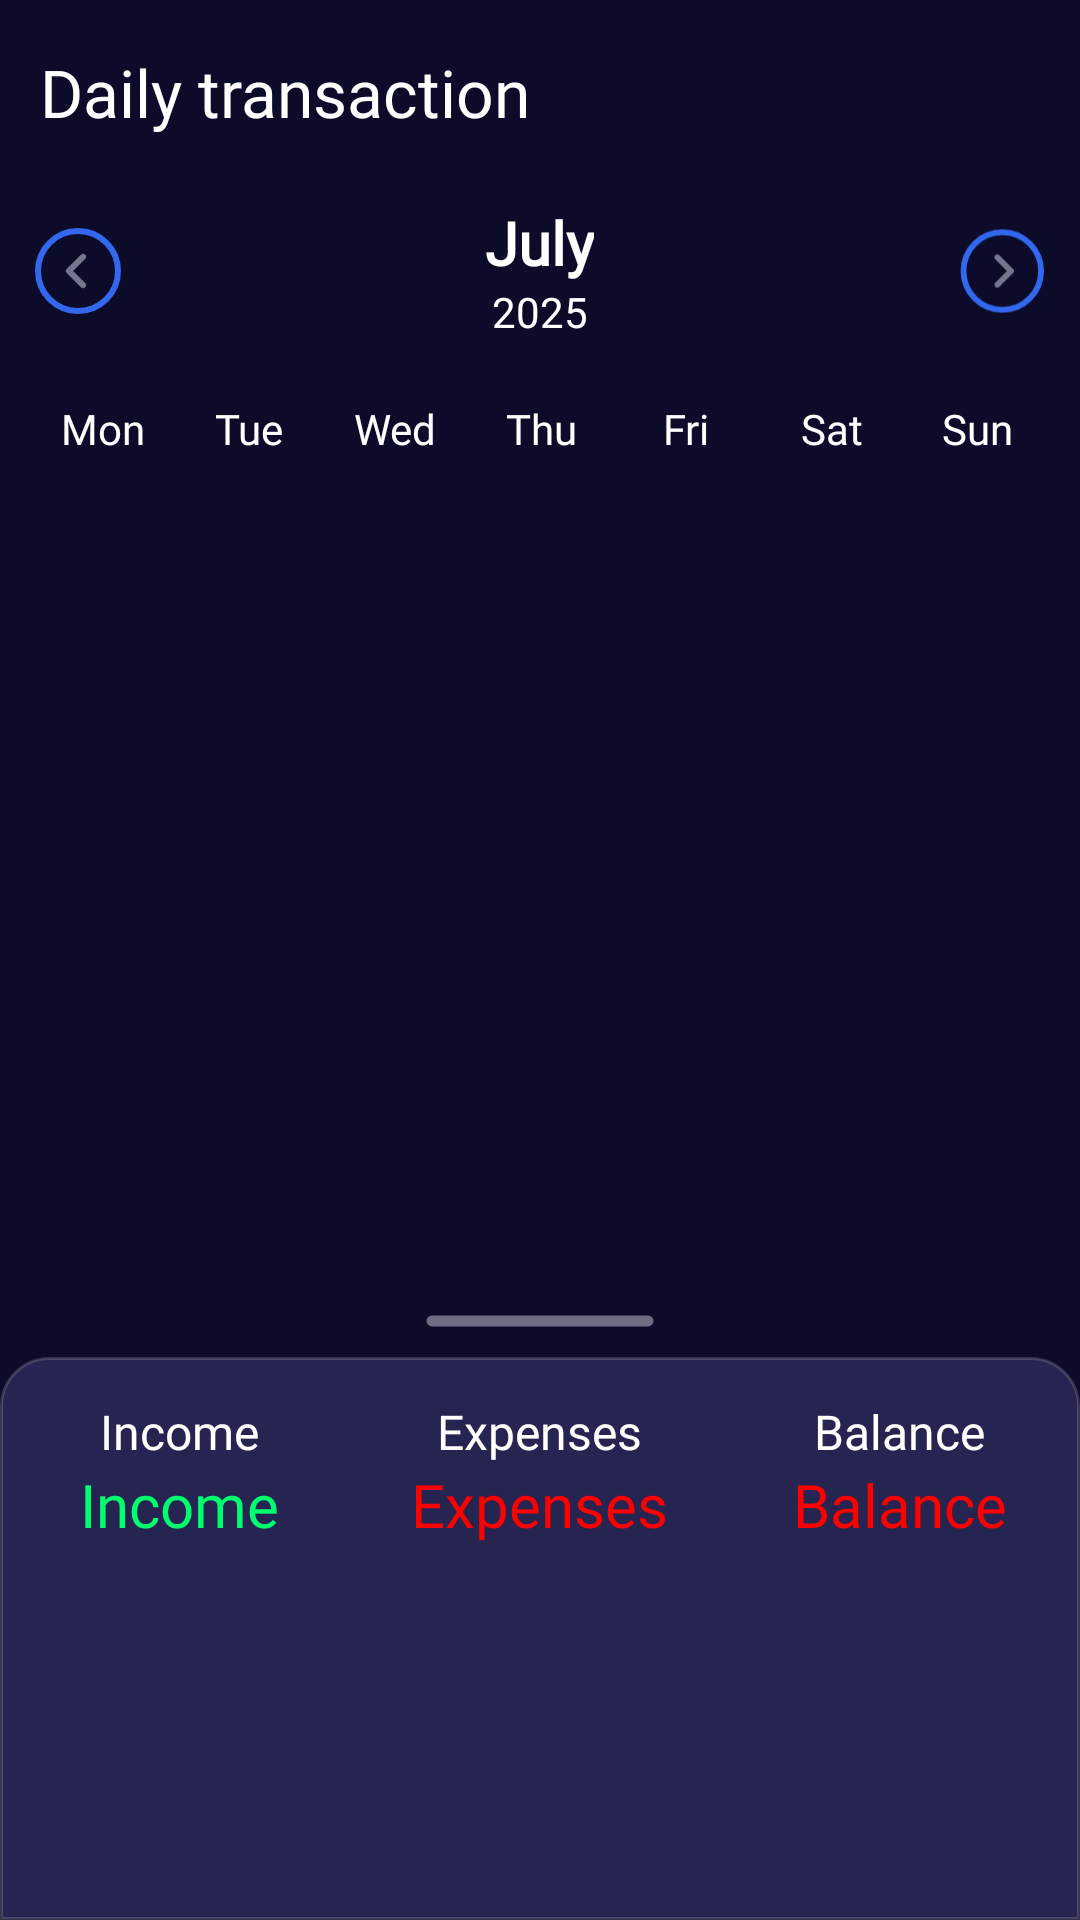

Produce the Android XML layout that renders to this screen, including the resource entries it uses.
<!-- AndroidManifest.xml: application theme Theme.MoneyManager -->
<!-- res/layout/fragment_transaction.xml -->
<?xml version="1.0" encoding="utf-8"?>
<FrameLayout xmlns:android="http://schemas.android.com/apk/res/android"
    xmlns:tools="http://schemas.android.com/tools"
    xmlns:app="http://schemas.android.com/apk/res-auto"
    android:layout_width="match_parent"
    android:layout_height="match_parent"
    android:background="#0C0B2A">

    <androidx.constraintlayout.widget.ConstraintLayout
        android:layout_width="match_parent"
        android:layout_height="match_parent">

        <TextView
            android:id="@+id/iv1"
            android:layout_width="wrap_content"
            android:layout_height="wrap_content"
            android:layout_marginStart="13dp"
            android:layout_marginTop="16dp"
            android:drawablePadding="5dp"
            android:fontFamily="@font/cubano"
            android:gravity="center"
            android:textSize="22sp"
            android:text="@string/daily"
            android:textColor="@color/white"
            app:layout_constraintStart_toStartOf="parent"
            app:layout_constraintTop_toTopOf="parent" />

        <LinearLayout
            android:id="@+id/ll1"
            android:layout_width="match_parent"
            android:layout_height="wrap_content"
            android:orientation="vertical"
            app:layout_constraintTop_toBottomOf="@+id/iv1"
            app:layout_constraintBottom_toTopOf="@+id/img2"
            android:padding="10dp">

            
            <LinearLayout
                android:layout_width="match_parent"
                android:layout_height="wrap_content"
                android:orientation="horizontal"
                android:gravity="center_vertical"
                android:paddingVertical="12dp">

                <ImageView
                    android:id="@+id/btnPrevMonth"
                    android:layout_width="32dp"
                    android:layout_height="32dp"
                    android:src="@drawable/ic_circle_left"/>

                <LinearLayout
                    android:layout_width="0dp"
                    android:layout_height="wrap_content"
                    android:layout_weight="1"
                    android:orientation="vertical"
                    android:gravity="center">

                    <TextView
                        android:id="@+id/tvMonth"
                        android:layout_width="wrap_content"
                        android:layout_height="wrap_content"
                        android:text="July"
                        android:textColor="@color/white"
                        android:textSize="20sp"
                        android:fontFamily="@font/opensans_700"
                        android:textStyle="bold" />

                    <TextView
                        android:id="@+id/tvYear"
                        android:layout_width="wrap_content"
                        android:layout_height="wrap_content"
                        android:text="2025"
                        android:textColor="@color/white"
                        android:textSize="14sp"
                        android:fontFamily="@font/opensans_400" />
                </LinearLayout>

                <ImageView
                    android:id="@+id/btnNextMonth"
                    android:layout_width="32dp"
                    android:layout_height="32dp"
                    android:src="@drawable/ic_circle_right" />
            </LinearLayout>

            
            <GridLayout
                android:layout_width="match_parent"
                android:layout_height="wrap_content"
                android:columnCount="7"
                android:rowCount="1"
                android:layout_marginTop="8dp">

                
                <TextView android:text="Mon" style="@style/CalendarDayLabel" />
                <TextView android:text="Tue" style="@style/CalendarDayLabel" />
                <TextView android:text="Wed" style="@style/CalendarDayLabel" />
                <TextView android:text="Thu" style="@style/CalendarDayLabel" />
                <TextView android:text="Fri" style="@style/CalendarDayLabel" />
                <TextView android:text="Sat" style="@style/CalendarDayLabel" />
                <TextView android:text="Sun" style="@style/CalendarDayLabel" />
            </GridLayout>

            
            <GridLayout
                android:id="@+id/calendarGrid"
                android:layout_width="match_parent"
                android:layout_height="264dp"
                android:columnCount="7"
                android:layout_marginTop="12dp"
                android:rowCount="6"
                android:alignmentMode="alignMargins" />

        </LinearLayout>

        <androidx.appcompat.widget.AppCompatImageView
            android:id="@+id/img2"
            android:layout_width="wrap_content"
            android:layout_height="wrap_content"
            app:layout_constraintStart_toStartOf="parent"
            app:layout_constraintEnd_toEndOf="parent"
            app:layout_constraintTop_toBottomOf="@+id/ll1"
            app:layout_constraintBottom_toTopOf="@+id/cl1"
            android:src="@drawable/ic_line2"
            android:layout_marginBottom="12dp"/>

        <androidx.constraintlayout.widget.ConstraintLayout
            android:id="@+id/cl1"
            android:layout_width="match_parent"
            android:layout_height="0dp"
            android:paddingBottom="110dp"
            android:layout_marginTop="14dp"
            app:layout_constraintBottom_toBottomOf="parent"
            app:layout_constraintTop_toBottomOf="@+id/ll1"
            android:background="@drawable/bg_bg_fragment_home">

            <LinearLayout
                android:id="@+id/llTotal"
                android:layout_width="match_parent"
                android:layout_height="wrap_content"
                app:layout_constraintTop_toTopOf="parent"
                android:orientation="horizontal"
                android:visibility="visible"
                android:paddingVertical="14dp">

                <LinearLayout
                    android:layout_width="0dp"
                    android:layout_height="match_parent"
                    android:layout_weight="1"
                    android:orientation="vertical"
                    android:gravity="center">
                    <TextView
                        android:layout_width="wrap_content"
                        android:layout_height="wrap_content"
                        android:text="@string/income"
                        android:textColor="@color/white"
                        android:textSize="16sp"
                        android:fontFamily="@font/opensans_600"/>
                    <TextView
                        android:id="@+id/tvTotalIncome"
                        android:layout_width="wrap_content"
                        android:layout_height="wrap_content"
                        android:text="@string/income"
                        android:textColor="#00FF6F"
                        android:textSize="20sp"
                        android:fontFamily="@font/opensans_700"/>
                </LinearLayout>

                <LinearLayout
                    android:layout_width="0dp"
                    android:layout_height="match_parent"
                    android:layout_weight="1"
                    android:orientation="vertical"
                    android:gravity="center">
                    <TextView
                        android:layout_width="wrap_content"
                        android:layout_height="wrap_content"
                        android:text="@string/expenses"
                        android:textColor="@color/white"
                        android:textSize="16sp"
                        android:fontFamily="@font/opensans_600"/>
                    <TextView
                        android:id="@+id/tvTotalExpanse"
                        android:layout_width="wrap_content"
                        android:layout_height="wrap_content"
                        android:text="@string/expenses"
                        android:textColor="#FF0000"
                        android:textSize="20sp"
                        android:fontFamily="@font/opensans_700"/>
                </LinearLayout>

                <LinearLayout
                    android:layout_width="0dp"
                    android:layout_height="match_parent"
                    android:layout_weight="1"
                    android:orientation="vertical"
                    android:gravity="center">
                    <TextView
                        android:layout_width="wrap_content"
                        android:layout_height="wrap_content"
                        android:text="@string/balance"
                        android:textColor="@color/white"
                        android:textSize="16sp"
                        android:fontFamily="@font/opensans_600"/>
                    <TextView
                        android:id="@+id/tvTotalBalance"
                        android:layout_width="wrap_content"
                        android:layout_height="wrap_content"
                        android:text="@string/balance"
                        android:textColor="#FF0000"
                        android:textSize="20sp"
                        android:fontFamily="@font/opensans_700"/>
                </LinearLayout>
            </LinearLayout>

            <androidx.constraintlayout.widget.ConstraintLayout
                android:id="@+id/clEmpty"
                android:layout_width="match_parent"
                android:layout_height="match_parent"
                android:visibility="invisible">
                <TextView
                    android:id="@+id/tv1"
                    android:layout_width="wrap_content"
                    android:layout_height="wrap_content"
                    android:text="@string/your_list_is_empty"
                    android:textColor="@color/white"
                    android:textSize="20sp"
                    android:fontFamily="@font/opensans_700"
                    android:textStyle="bold"
                    app:layout_constraintStart_toStartOf="parent"
                    app:layout_constraintEnd_toEndOf="parent"
                    app:layout_constraintTop_toTopOf="parent"
                    android:layout_marginTop="16dp"/>

                <androidx.appcompat.widget.AppCompatImageView
                    android:id="@+id/img1"
                    android:layout_width="wrap_content"
                    android:layout_height="wrap_content"
                    android:src="@drawable/img_calendar1"
                    android:layout_marginTop="16dp"
                    app:layout_constraintTop_toBottomOf="@+id/tv1"
                    app:layout_constraintStart_toStartOf="parent"
                    app:layout_constraintEnd_toEndOf="parent"
                    />

                <TextView
                    android:id="@+id/tv2"
                    android:layout_width="wrap_content"
                    android:layout_height="wrap_content"
                    android:text="@string/looks_like_you"
                    android:textColor="#DCDCDC"
                    android:textSize="14sp"
                    android:textAlignment="center"
                    android:fontFamily="@font/opensans_400"
                    android:textStyle="bold"
                    app:layout_constraintStart_toStartOf="parent"
                    app:layout_constraintEnd_toEndOf="parent"
                    android:layout_marginTop="16dp"
                    app:layout_constraintTop_toBottomOf="@id/img1"/>
            </androidx.constraintlayout.widget.ConstraintLayout>
        </androidx.constraintlayout.widget.ConstraintLayout>
    </androidx.constraintlayout.widget.ConstraintLayout>
</FrameLayout>
<!-- resources referenced by this layout -->
<resources>
  <color name="white">#FFFFFF</color>
  <!-- drawable bg_bg_fragment_home (drawable) -->
  <?xml version="1.0" encoding="utf-8"?>
  <shape xmlns:android="http://schemas.android.com/apk/res/android"
      android:shape="rectangle">
  
    
    <solid android:color="@color/cl_text_262450" />
  
    <corners
        android:topLeftRadius="16dp"
        android:topRightRadius="16dp"
        android:bottomLeftRadius="0dp"
        android:bottomRightRadius="0dp" />
  
    <stroke
        android:width="1dp"
        android:color="#2AFFFFFF"/>
  </shape>
  <!-- drawable ic_circle_left (drawable) -->
  <vector xmlns:android="http://schemas.android.com/apk/res/android"
      android:width="32dp"
      android:height="32dp"
      android:viewportWidth="32"
      android:viewportHeight="32">
    <path
        android:pathData="M16,29.333C23.364,29.333 29.334,23.364 29.334,16C29.334,8.636 23.364,2.667 16,2.667C8.637,2.667 2.667,8.636 2.667,16C2.667,23.364 8.637,29.333 16,29.333Z"
        android:strokeLineJoin="round"
        android:strokeWidth="2"
        android:fillColor="#00000000"
        android:strokeColor="#3368EE"
        android:strokeLineCap="round"/>
    <path
        android:pathData="M17.68,20.706L12.986,16L17.68,11.293"
        android:strokeAlpha="0.5"
        android:strokeLineJoin="round"
        android:strokeWidth="2"
        android:fillColor="#00000000"
        android:strokeColor="#DBE5F0"
        android:fillAlpha="0.5"
        android:strokeLineCap="round"/>
  </vector>
  <!-- drawable ic_circle_right (drawable) -->
  <vector xmlns:android="http://schemas.android.com/apk/res/android"
      android:width="33dp"
      android:height="32dp"
      android:viewportWidth="33"
      android:viewportHeight="32">
    <path
        android:pathData="M16.604,29.333C9.24,29.333 3.271,23.364 3.271,16C3.271,8.636 9.24,2.667 16.604,2.667C23.968,2.667 29.938,8.636 29.938,16C29.938,23.364 23.968,29.333 16.604,29.333Z"
        android:strokeLineJoin="round"
        android:strokeWidth="2"
        android:fillColor="#00000000"
        android:strokeColor="#3368EE"
        android:strokeLineCap="round"/>
    <path
        android:pathData="M14.925,20.706L19.618,16L14.925,11.293"
        android:strokeAlpha="0.5"
        android:strokeLineJoin="round"
        android:strokeWidth="2"
        android:fillColor="#00000000"
        android:strokeColor="#DBE5F0"
        android:fillAlpha="0.5"
        android:strokeLineCap="round"/>
  </vector>
  <!-- drawable ic_line2 (drawable) -->
  <vector xmlns:android="http://schemas.android.com/apk/res/android"
      android:width="76dp"
      android:height="4dp"
      android:viewportWidth="76"
      android:viewportHeight="4">
    <path
        android:pathData="M2,2H74"
        android:strokeAlpha="0.5"
        android:strokeWidth="3.62197"
        android:fillColor="#00000000"
        android:strokeColor="#CED3DE"
        android:fillAlpha="0.5"
        android:strokeLineCap="round"/>
  </vector>
  <!-- drawable img_calendar1: png bitmap (drawable, 21295 bytes) -->
  <string name="balance">Balance</string>
  <string name="daily">Daily transaction</string>
  <string name="expenses">Expenses</string>
  <string name="income">Income</string>
  <string name="looks_like_you">Looks like you haven\'t added anything\nto your Daily Balance list yet</string>
  <string name="your_list_is_empty">Your List is Empty</string>
  <style name="CalendarDayLabel">
          <item name="android:layout_width">0dp</item>
          <item name="android:layout_height">wrap_content</item>
          <item name="android:layout_columnWeight">1</item>
          <item name="android:textColor">@color/white</item>
          <item name="android:gravity">center</item>
          <item name="android:textSize">14sp</item>
          <item name="android:fontFamily">@font/opensans_600</item>
      </style>
  <style name="Theme.MoneyManager" parent="Base.Theme.MoneyManager" />
  <color name="cl_text_262450">#262450</color>
  <style name="Base.Theme.MoneyManager" parent="Theme.Material3.DayNight.NoActionBar">
          
          
      </style>
</resources>
